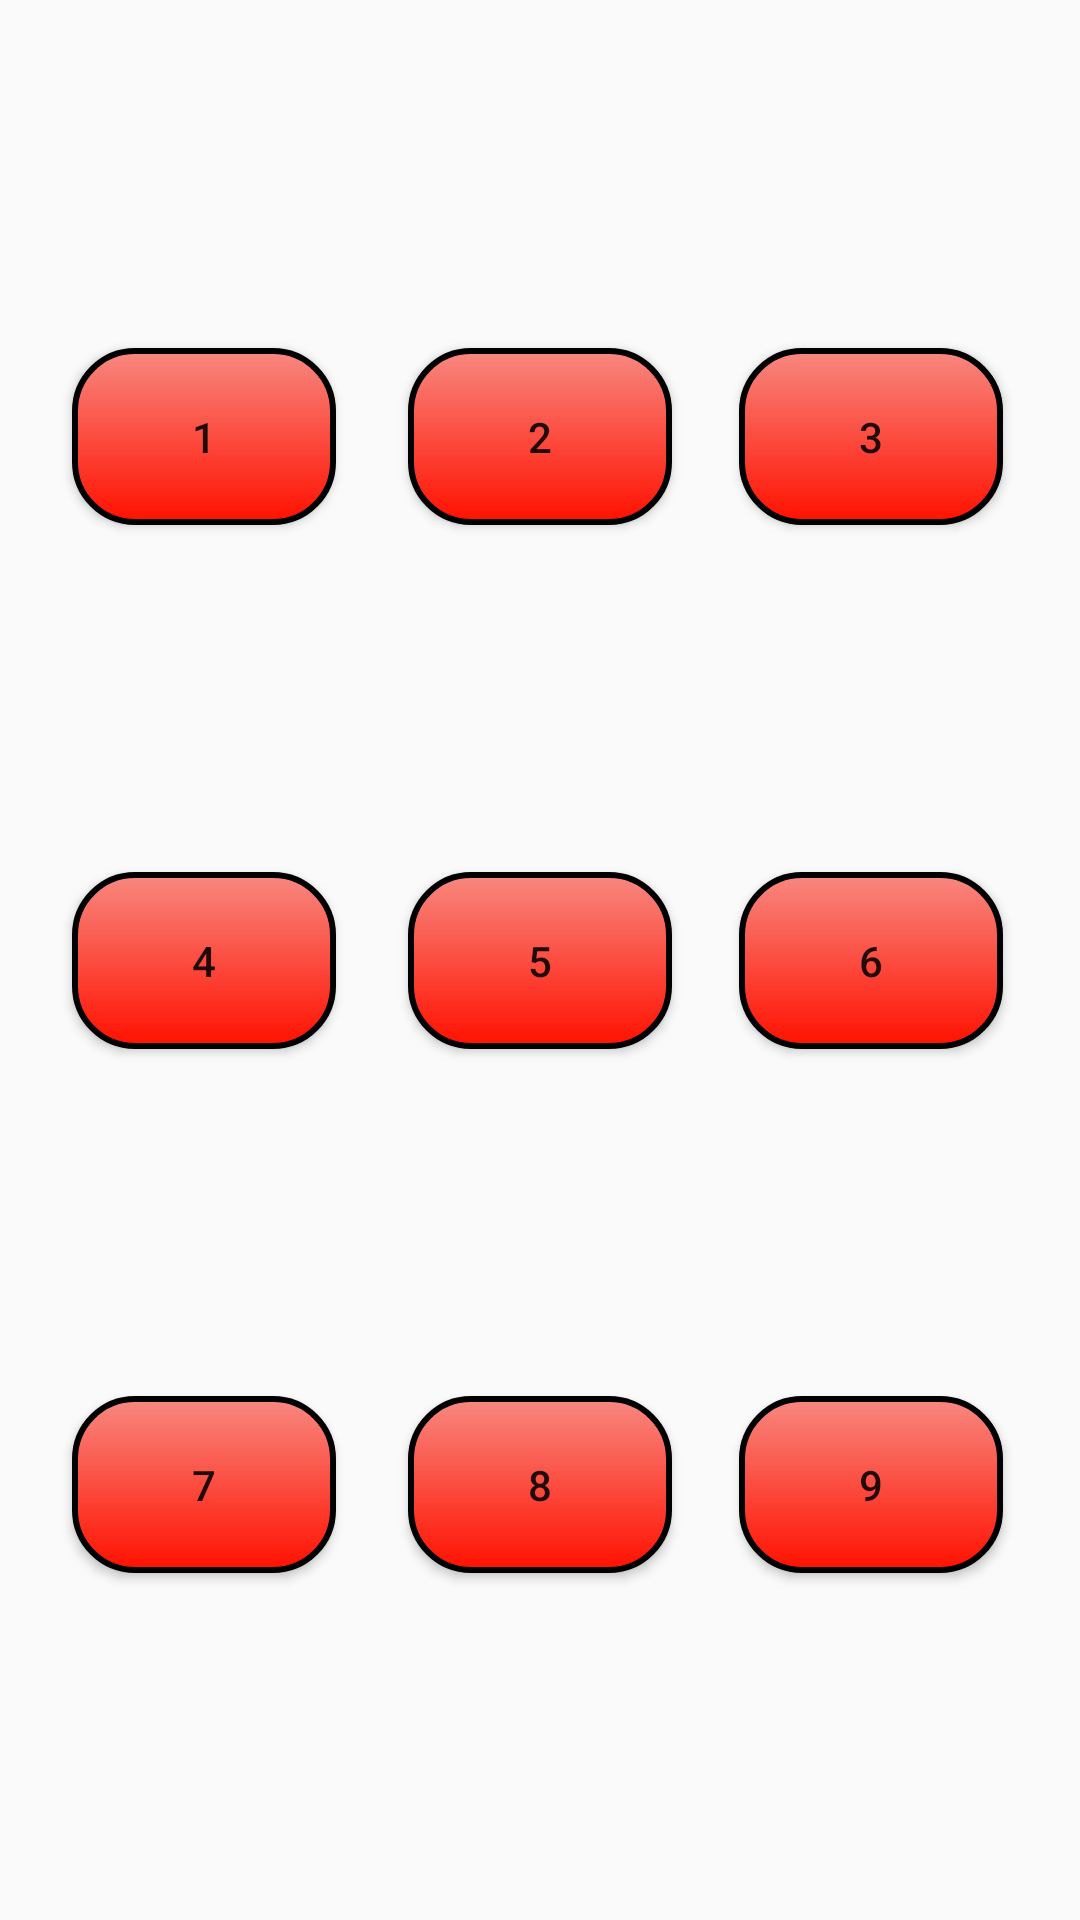

The Android layout XML behind this screen, and the referenced resources:
<!-- AndroidManifest.xml: application theme Theme.AppCompat.Light.NoActionBar -->
<!-- res/layout/fragment_multi_level_one.xml -->
<?xml version="1.0" encoding="utf-8"?>
<FrameLayout xmlns:android="http://schemas.android.com/apk/res/android"
    xmlns:app="http://schemas.android.com/apk/res-auto"
    xmlns:tools="http://schemas.android.com/tools"
    android:layout_width="match_parent"
    android:layout_height="match_parent"
    tools:context=".ui.levels.multi.MultiLevelOneFragment">

    <androidx.constraintlayout.widget.ConstraintLayout
        android:layout_width="match_parent"
        android:layout_height="match_parent">

        <Button
            android:id="@+id/button1"
            android:layout_width="wrap_content"
            android:layout_height="wrap_content"
            android:background="@drawable/button_oval_shape_red"
            android:text="1"
            app:layout_constraintBottom_toTopOf="@+id/button4"
            app:layout_constraintEnd_toEndOf="@+id/button4"
            app:layout_constraintStart_toStartOf="@+id/button4"
            app:layout_constraintTop_toTopOf="parent" />

        <Button
            android:id="@+id/button2"
            android:layout_width="wrap_content"
            android:layout_height="wrap_content"
            android:background="@drawable/button_oval_shape_red"
            android:text="2"
            app:layout_constraintBottom_toTopOf="@+id/button5"
            app:layout_constraintEnd_toEndOf="@+id/button5"
            app:layout_constraintStart_toStartOf="@+id/button5"
            app:layout_constraintTop_toTopOf="parent" />

        <Button
            android:id="@+id/button3"
            android:layout_width="wrap_content"
            android:layout_height="wrap_content"
            android:background="@drawable/button_oval_shape_red"
            android:text="3"
            app:layout_constraintBottom_toTopOf="@+id/button6"
            app:layout_constraintEnd_toEndOf="@+id/button6"
            app:layout_constraintStart_toStartOf="@+id/button6"
            app:layout_constraintTop_toTopOf="parent" />

        <Button
            android:id="@+id/button4"
            android:layout_width="wrap_content"
            android:layout_height="wrap_content"
            android:background="@drawable/button_oval_shape_red"
            android:text="4"
            app:layout_constraintBottom_toBottomOf="@+id/button5"
            app:layout_constraintEnd_toStartOf="@+id/button5"
            app:layout_constraintStart_toStartOf="parent"
            app:layout_constraintTop_toTopOf="@+id/button5" />

        <Button
            android:id="@+id/button5"
            android:layout_width="wrap_content"
            android:layout_height="wrap_content"
            android:background="@drawable/button_oval_shape_red"
            android:text="5"
            app:layout_constraintBottom_toBottomOf="parent"
            app:layout_constraintEnd_toEndOf="parent"
            app:layout_constraintStart_toStartOf="parent"
            app:layout_constraintTop_toTopOf="parent" />

        <Button
            android:id="@+id/button6"
            android:layout_width="wrap_content"
            android:layout_height="wrap_content"
            android:background="@drawable/button_oval_shape_red"
            android:text="6"
            app:layout_constraintBottom_toBottomOf="@+id/button5"
            app:layout_constraintEnd_toEndOf="parent"
            app:layout_constraintHorizontal_bias="0.465"
            app:layout_constraintStart_toEndOf="@+id/button5"
            app:layout_constraintTop_toTopOf="@+id/button5" />

        <Button
            android:id="@+id/button7"
            android:layout_width="wrap_content"
            android:layout_height="wrap_content"
            android:background="@drawable/button_oval_shape_red"
            android:text="7"
            app:layout_constraintBottom_toBottomOf="parent"
            app:layout_constraintEnd_toEndOf="@+id/button4"
            app:layout_constraintStart_toStartOf="@+id/button4"
            app:layout_constraintTop_toBottomOf="@+id/button4" />

        <Button
            android:id="@+id/button8"
            android:layout_width="wrap_content"
            android:layout_height="wrap_content"
            android:background="@drawable/button_oval_shape_red"
            android:text="8"
            app:layout_constraintBottom_toBottomOf="parent"
            app:layout_constraintEnd_toEndOf="@+id/button5"
            app:layout_constraintStart_toStartOf="@+id/button5"
            app:layout_constraintTop_toBottomOf="@+id/button5" />

        <Button
            android:id="@+id/button9"
            android:layout_width="wrap_content"
            android:layout_height="wrap_content"
            android:background="@drawable/button_oval_shape_red"
            android:text="9"
            app:layout_constraintBottom_toBottomOf="parent"
            app:layout_constraintEnd_toEndOf="@+id/button6"
            app:layout_constraintStart_toStartOf="@+id/button6"
            app:layout_constraintTop_toBottomOf="@+id/button6" />
    </androidx.constraintlayout.widget.ConstraintLayout>
</FrameLayout>
<!-- resources referenced by this layout -->
<resources>
  <!-- drawable button_oval_shape_red (drawable) -->
  <?xml version="1.0" encoding="utf-8"?>
  <layer-list xmlns:android="http://schemas.android.com/apk/res/android">
      
      <item android:bottom="0dp" android:right="0dp">
          <shape>
              <corners android:radius="20dp" />
              <stroke android:color="#000000" android:width="2dp" />
              <gradient android:startColor="@color/light_red" android:endColor="@color/red"
                  android:angle="270"/>
              <padding android:left="20dp" android:top="20dp"
                  android:right="20dp" android:bottom="20dp" />
          </shape>
      </item>
  </layer-list>
  <color name="light_red">#F88880</color>
  <color name="red">#FF1100</color>
</resources>
